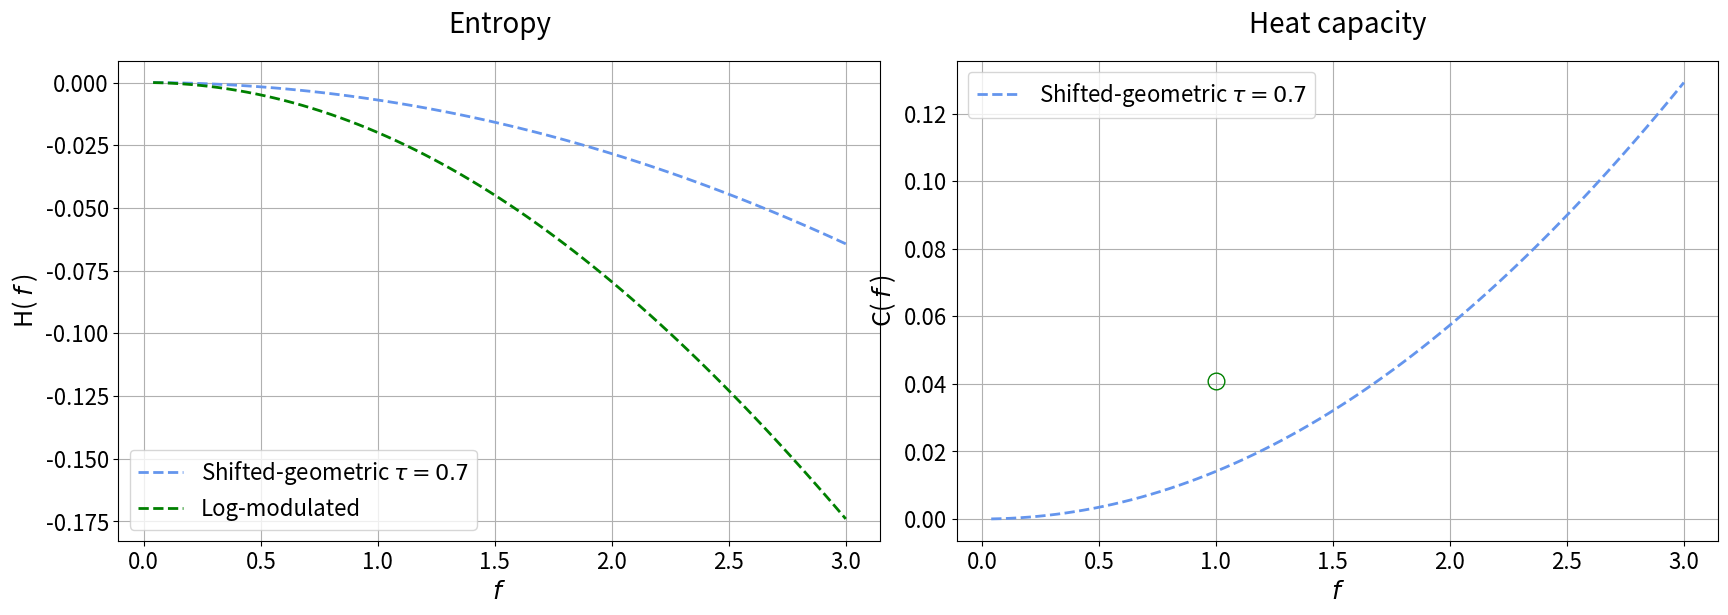

Recreate this plot in Python.
import numpy as np
import math
import scipy.special as sc
import matplotlib
import matplotlib.pyplot as plt
from scipy.optimize import minimize

matplotlib.rc('xtick', labelsize=16)
matplotlib.rc('ytick', labelsize=16)

# Function to compute the heat capacity for the log-modulated distribution
# at a specific value of the f parameter.
def heat_capacity_LM( f, s ):
   if f == 1.0 :
      return np.nan #0.0
   
   temp1   = math.pow(1.0,-(f-1.0)) - math.pow(2.0,-(f-1.0))
   temp2   = f - 1.0
   temp3   = math.pow( 2.0, -temp2 ) * math.log(2.0)
   Z       = temp1 / ( temp2 )
   dZ_df   = temp3 / ( temp2 )
   dZ_df   = dZ_df - ( temp1 / ( temp2*temp2 ) )
   d2Z_df2 = -temp3*math.log(2.0) / temp2
   d2Z_df2 = d2Z_df2 - ( 2.0 * temp3 / (temp2*temp2))
   d2Z_df2 = d2Z_df2 + ( 2.0 * temp1 / (temp2*temp2*temp2) )
   C_LM    = f*f * d2Z_df2 / Z
   C_LM    = C_LM - (  ((f*f) / (Z*Z)) * ( dZ_df * dZ_df )  )
   return s*C_LM

# Function to compute the entropy for the log-modulated distribution
# at a specific value of the f parameter.
def entropy_LM( f ):
   if f == 1.0 :
      Z       = math.log( 2.0 )
      H_LM    = 0.5 * math.log( 2.0 )
   else :
      temp1   = math.pow(1.0, (f-1.0))
      temp2   = math.pow(2.0, (f-1.0))
      temp3   = math.pow(1.0,-(f-1.0)) - math.pow(2.0,-(f-1.0))
      temp4   = f - 1.0
      Z       = temp3 / temp4
      H_LM    = (f / temp3) * ( (1.0 / (temp4*temp1)) - (math.log(2.0) / temp2) - (1.0 / (temp4*temp2)) )
   H_LM       = H_LM + math.log(Z)
   return H_LM
   
# Function to compute the heat capacity for the shifted geometric distribution
# at a specific value of the f and tau parameters.
def heat_capacity_SG( f, tau, s ):
   temp1   = 1.0 + tau
   temp2   = f / temp1
   temp3   = sc.expi( f ) - sc.expi( temp2 )
   Z       = (temp1 / tau) * math.exp( temp2 - f )
   Z       = Z + ( (f*math.exp(-f) / tau) * temp3 )
   Z       = Z - (1.0 / tau)
   dZ_df   = -(temp1 / tau) * math.exp( temp2 - f )
   dZ_df   = dZ_df + (1.0 / tau)
   dZ_df   = dZ_df + (  ((1.0 - f) / tau) * math.exp(-f) * temp3  )
   d2Z_df2 = ( (1.0+tau-(1.0/f)) / tau) * math.exp( temp2 - f )
   d2Z_df2 = d2Z_df2 + ( (1.0 - f) / (f*tau) )
   d2Z_df2 = d2Z_df2 + ( (math.exp(-f) * (f-2.0) / tau) * temp3 )
   
   #C_SG    = f*f * d2Z_df2 / Z
   #C_SG    = C_SG - (  ((f*f) / (Z*Z)) * ( dZ_df * dZ_df )  )
   #nume    = f*f * d2Z_df2 * Z - (  (f*f) * ( dZ_df * dZ_df )  )
   nume    = Z*f / tau
   #print("---Z*f/tau = {}".format(nume))
   part2   = -(Z*f/tau)*math.exp( temp2 - f )
   part2   = part2 - (( (f*math.exp(-f) / tau) * temp3 )**2)
   #print("---rest = {}".format(part2))
   nume    = nume -(Z*f/tau)*math.exp( temp2 - f )
   nume    = nume - (( (f*math.exp(-f) / tau) * temp3 )**2)
   #arg1    = f*( (1. / (1+tau)) - 1.0 )
   #EXP_I   = temp3 #sc.expi( f ) - sc.expi( f / (1+tau) )
   #nume    = -((1.0 + tau) / (tau*tau))*f*math.exp( 2*arg1 )
   #nume    = nume + ( ((2.0+tau)/(tau*tau))*f*math.exp(arg1) )
   #nume    = nume - (1.0 / (tau*tau))*f*f*math.exp(arg1-f)
   #nume    = nume - ( (f*f / (tau*tau))*math.exp(-2*f)*EXP_I*EXP_I )
   #nume    = nume + ( (2.0*(f*f)/ (tau*tau))*math.exp(-f)*EXP_I )
   #nume    = nume - ( ((f*f*f)/(tau*tau))*math.exp(-f)*EXP_I )
   #nume    = nume + (f*(f-1) / (tau*tau))
   denom    = Z*Z
   C_SG    = nume / denom
   #print(" f = {}, nume = {}, denom = {}, L = {}".format(f,nume,denom,C_SG))
   return s*C_SG


# Function to compute the entropy for the shifted geometric distribution
# at a specific value of the f and tau parameters.
def entropy_SG( f, tau ):
   temp1   = 1.0 + tau
   temp2   = f / temp1
   temp3   = sc.expi( f ) - sc.expi( temp2 )
   Z       = (temp1 / tau) * math.exp( temp2 - f )
   Z       = Z + ( (f*math.exp(-f) / tau) * temp3 )
   Z       = Z - (1.0 / tau)
   
   H_SG    = math.log( Z )
   H_SG    = H_SG - ( ( f*math.exp(-f) * temp3 ) / (tau *  Z) ) + f
   return H_SG

max_f     = 3#100.0 #25.0 #5.0 #2.5#20.0 #2.35 #10.0
min_f     = 0.0 #1.1#1.4
delt      = 0.04
tau       = 0.7
DPI       = 500
OUT_FOLDER= '.'
f_vals    = np.arange( min_f + delt, max_f + delt , delt )
#print("{}".format(f_vals))
C_SG      = np.zeros((f_vals.shape[0],),dtype=np.float32)
H_SG      = np.zeros((f_vals.shape[0],),dtype=np.float32)
C_LM      = np.zeros((f_vals.shape[0],),dtype=np.float32)
H_LM      = np.zeros((f_vals.shape[0],),dtype=np.float32)
ind       = 0
for f in f_vals:
   C_SG[ ind ] = heat_capacity_SG( f, tau, 1.0 )
   H_SG[ ind ] = entropy_SG( f, tau )
   C_LM[ ind ] = heat_capacity_LM( f, 1.0 )
   H_LM[ ind ] = entropy_LM( f )
   ind      = ind + 1


#Plot results
# -----------------------------------------------------------------------------
fig, (ax1,ax2) = plt.subplots(1,2,figsize=(20,6),dpi=DPI)
fig.subplots_adjust(top=0.9, bottom = 0.1, right=0.9, left=0.1, wspace = 0.1, hspace = 0.05)
#fig  = plt.figure(figsize=(6,5),dpi=DPI)
#fig.subplots_adjust(wspace = 0.6, hspace = 0.6)
#ax1  = fig.add_subplot(1,1,1)
ax2.plot( f_vals , C_SG , linestyle='dashed', linewidth=2.0, color='cornflowerblue', label='Shifted-geometric $\\tau='+str(tau)+'$')
#ax2.plot( f_vals , C_LM , linestyle='dashed', linewidth=2.0, color='green', label='Log-modulated')
# single point at discontinuity where heat capacity is zero
ax2.plot( 1.0 , 0.041 , linestyle='dashed', marker='o', markersize=12, linewidth=3.0,  mfc='none', color='green', label='')
ax2.set_title("Heat capacity",fontsize=20,pad=20)
#ax1.set_xscale("log")
#ax1.set_yscale("log")
#ax1.set_xlim(xmin=0.03,xmax=10)
#ax1.set_ylim(ymin=0.03,ymax=10)
ax2.set_xlabel("$f$",fontsize=18)
ax2.set_ylabel("C( $f$ )",fontsize=18)
ax2.grid()
ax2.legend(prop={'size': 16},loc='best')
#ax1.set_box_aspect(1)


# -----------------------------------------------------------------------------

ax1.plot( f_vals , H_SG , linestyle='dashed', linewidth=2.0, color='cornflowerblue', label='Shifted-geometric $\\tau='+str(tau)+'$')
ax1.plot( f_vals , H_LM , linestyle='dashed', linewidth=2.0, color='green', label='Log-modulated')
ax1.set_title("Entropy",fontsize=20,pad=20)
ax1.set_xlabel("$f$",fontsize=18)
ax1.set_ylabel("H( $f$ )",fontsize=18)
ax1.grid()
ax1.legend(prop={'size': 16},loc='best')
#ax1.set_box_aspect(1)
fig.suptitle("",fontsize=20)
fig.savefig(OUT_FOLDER+'/ENTROPY_HEAT_CAPACITY_SG_TAU_'+str(tau)+'_LM.png', bbox_inches = 'tight')


# Numerically find maximum
# -------------------------------------------------------------------------

# Log-modulated model
# ----------------------------
#res = minimize(-heat_capacity_LM, 5.0, method='BFGS', jac=rosen_der, options={'disp': True})
res = minimize( heat_capacity_LM, 5.0, args=(-1.0), method='BFGS', options={'disp': True})
print("{}".format(res.x))

# Shifted-geometric model
# ----------------------------
res = minimize( heat_capacity_SG, 5.0, args=(tau,-1.0), method='BFGS', options={'disp': True})
print("{}".format(res.x))
